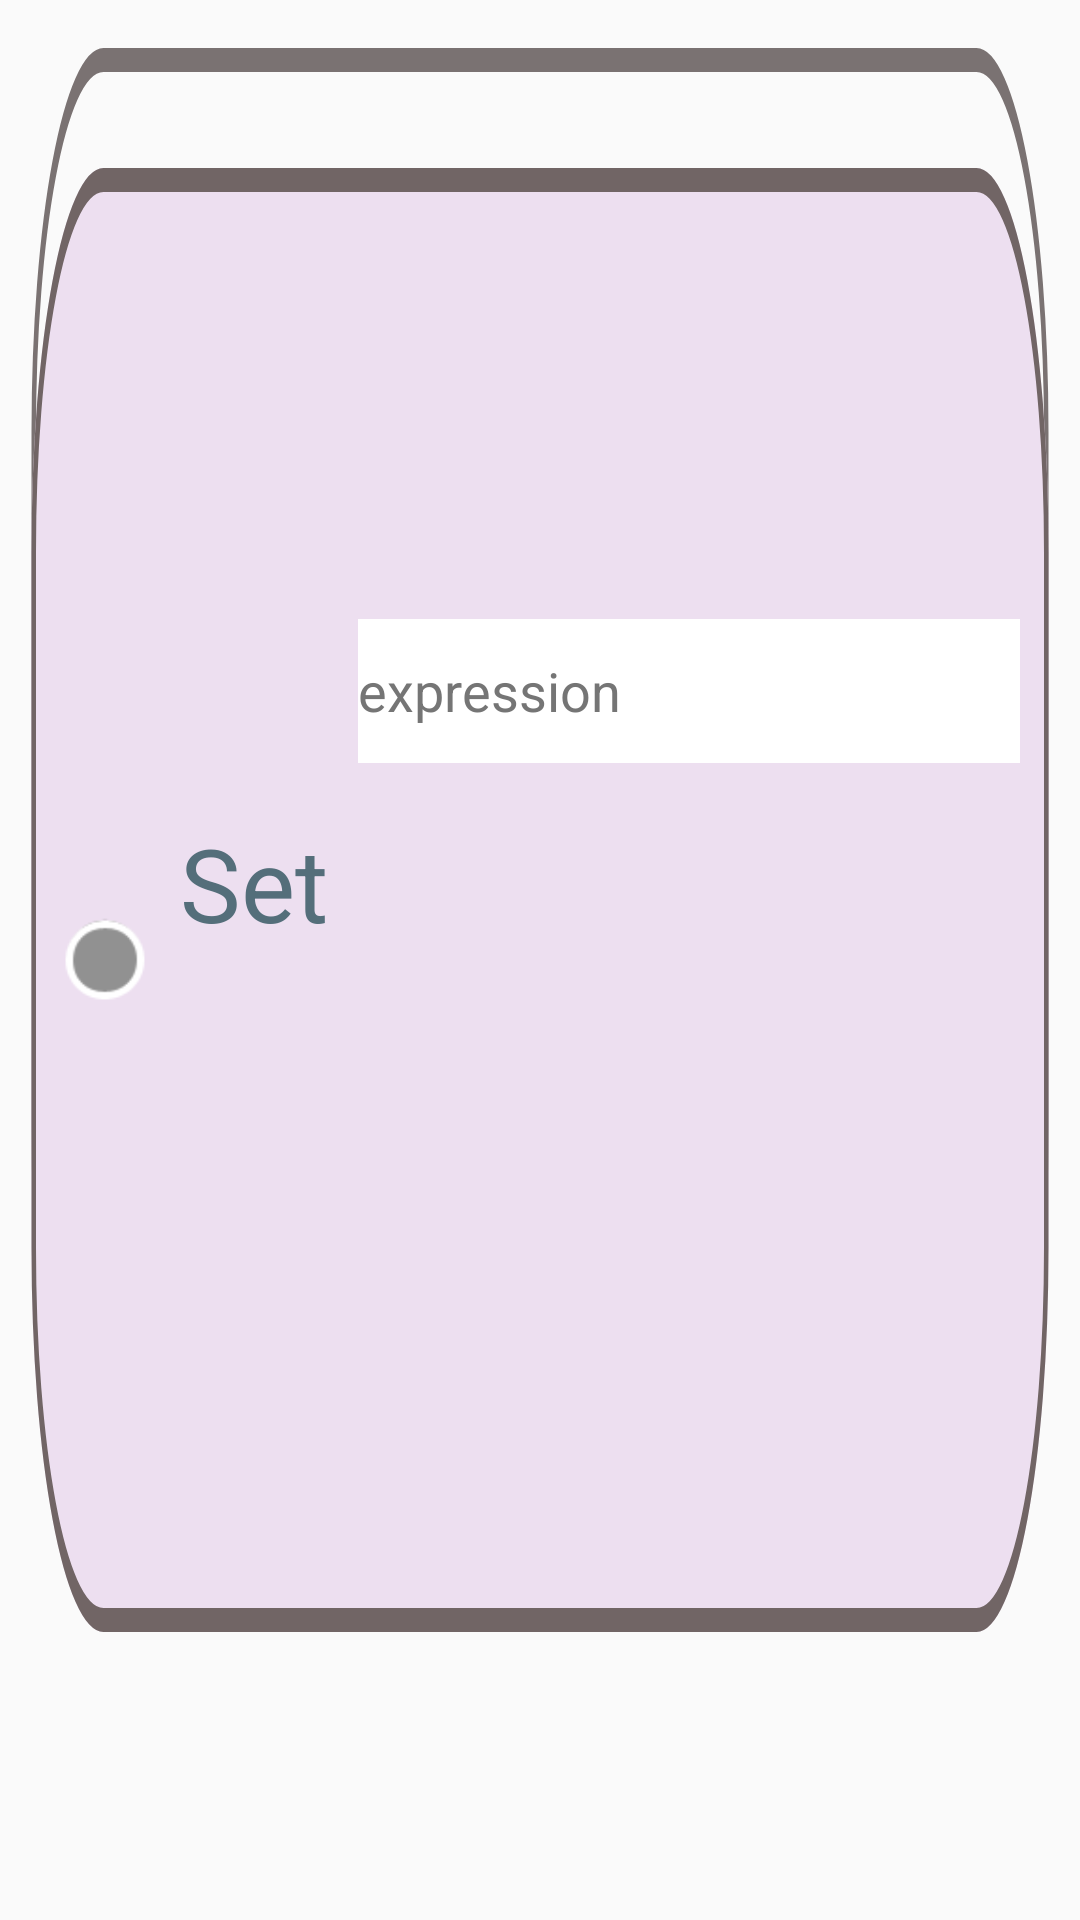

This screen was rendered from an Android layout file. Write that file and the resources it references.
<!-- AndroidManifest.xml: application theme Theme.Bruhdroid -->
<!-- res/layout/block_set.xml -->
<?xml version="1.0" encoding="utf-8"?>
<androidx.constraintlayout.widget.ConstraintLayout xmlns:android="http://schemas.android.com/apk/res/android"
    android:theme="@style/Block"
    xmlns:app="http://schemas.android.com/apk/res-auto"
    android:layout_width="400dp"
    android:layout_height="130dp"
    android:background="@drawable/ic_block_set"
    >

    <TextView
        android:id="@+id/textView"
        android:layout_width="wrap_content"
        android:layout_height="wrap_content"
        android:text="@string/set"
        android:layout_marginStart="10dp"
        android:textAlignment="center"
        android:textColor="#546E7A"
        android:textSize="34sp"
        app:layout_constraintBottom_toBottomOf="parent"
        app:layout_constraintStart_toEndOf="@id/breakpoint"
        app:layout_constraintTop_toTopOf="parent"
        app:layout_constraintVertical_bias="0.457" />

    <EditText
        android:id="@+id/expression"
        android:layout_width="0dp"
        android:layout_height="48dp"
        android:layout_marginStart="10dp"
        android:layout_marginTop="16dp"
        android:layout_marginEnd="20dp"
        android:layout_marginBottom="16dp"
        android:autofillHints=""
        android:background="@color/white"
        android:ems="10"
        android:hint="@string/expression"
        android:inputType="textPersonName"
        android:textColorHint="#757575"
        android:theme="@style/Expression"
        app:layout_constraintBottom_toBottomOf="parent"
        app:layout_constraintEnd_toEndOf="parent"
        app:layout_constraintStart_toEndOf="@id/textView"
        app:layout_constraintTop_toTopOf="parent"
        app:layout_constraintVertical_bias="0.34" />

    <ImageButton
        android:id="@+id/breakpoint"
        android:layout_width="30dp"
        android:layout_height="30dp"
        android:layout_marginStart="20dp"
        android:background="@android:drawable/presence_invisible"
        app:layout_constraintBottom_toBottomOf="parent"
        app:layout_constraintStart_toStartOf="parent"
        app:layout_constraintTop_toTopOf="parent" />

</androidx.constraintlayout.widget.ConstraintLayout>
<!-- resources referenced by this layout -->
<resources>
  <color name="white">#FFFFFFFF</color>
  <!-- drawable ic_block_set (drawable) -->
  <vector xmlns:android="http://schemas.android.com/apk/res/android"
      android:width="240dp"
      android:height="80dp"
      android:viewportWidth="240"
      android:viewportHeight="80">
    <path
        android:strokeWidth="1"
        android:pathData="M23,2.5H217C225.56,2.5 232.5,9.44 232.5,18V47C232.5,55.56 225.56,62.5 217,62.5H23C14.44,62.5 7.5,55.56 7.5,47V18C7.5,9.44 14.44,2.5 23,2.5Z"
        android:fillColor="#00000000"
        android:strokeColor="#7A7272"/>
    <path
        android:pathData="M7,23C7,14.16 14.16,7 23,7H217C225.84,7 233,14.16 233,23V52C233,60.84 225.84,68 217,68H23C14.16,68 7,60.84 7,52V23Z"
        android:fillColor="@color/set_block"/>
    <path
        android:strokeWidth="1"
        android:pathData="M23,7.5H217C225.56,7.5 232.5,14.44 232.5,23V52C232.5,60.56 225.56,67.5 217,67.5H23C14.44,67.5 7.5,60.56 7.5,52V23C7.5,14.44 14.44,7.5 23,7.5Z"
        android:fillColor="#00000000"
        android:strokeColor="#716565"/>
  </vector>
  <string name="expression">expression</string>
  <string name="set">Set</string>
  <style name="Block" parent="Block.Light" />
  <style name="Expression" parent="Expression.Light" />
  <style name="Theme.Bruhdroid" parent="Theme.Bruhdroid.Light" />
  <color name="set_block">#EDDFF0</color>
  <style name="Block.Light">
          <item name="fontWeight">1400</item>
          <item name="borderRound">15dp</item>
      </style>
  <style name="Expression.Light">
          <item name="fontFamily">@font/sf_compact</item>
          <item name="fontWeight">300</item>
      </style>
  <style name="Theme.Bruhdroid.Light" parent="Theme.AppCompat.Light.NoActionBar">
          <item name="android:statusBarColor" tools:targetApi="l">?attr/colorPrimaryVariant</item>
          <item name="android:windowNoTitle">true</item>
          <item name="android:windowFullscreen">true</item>
          <item name="fontFamily">@font/sf_compact</item>
          <item name="bottomSheetDialogTheme">@style/AppBottomSheetDialogTheme</item>
      </style>
  <style name="AppBottomSheetDialogTheme" parent="Theme.Design.Light.BottomSheetDialog">
          <item name="bottomSheetStyle">@style/AppModalStyle</item>
      </style>
  <style name="AppModalStyle" parent="Widget.Design.BottomSheet.Modal">
          <item name="android:background">@drawable/rounded_dialog</item>
      </style>
  <!-- drawable rounded_dialog (drawable) -->
  <?xml version="1.0" encoding="utf-8"?>
  <selector xmlns:android="http://schemas.android.com/apk/res/android">
  <item>
      <shape
          android:shape="rectangle">
          <solid android:color="@color/primary_background"/>
          <corners android:topLeftRadius="30dp"
              android:topRightRadius="30dp"/>
          <size android:height="500dp"/>
      </shape>
  </item>
  </selector>
  <color name="primary_background">#F4E8D8</color>
</resources>
